Run: headless pygame with SDL's dummy video driver; simulated clock (each Clock.tick advances the game by its frame time, no real sleeping); random seed 0; keys injected as events and as key.get_pressed() state; mouse plan: one left click at the window centre at the start of phase 2, then a move to the lower-right quarter at the start of phase 3.
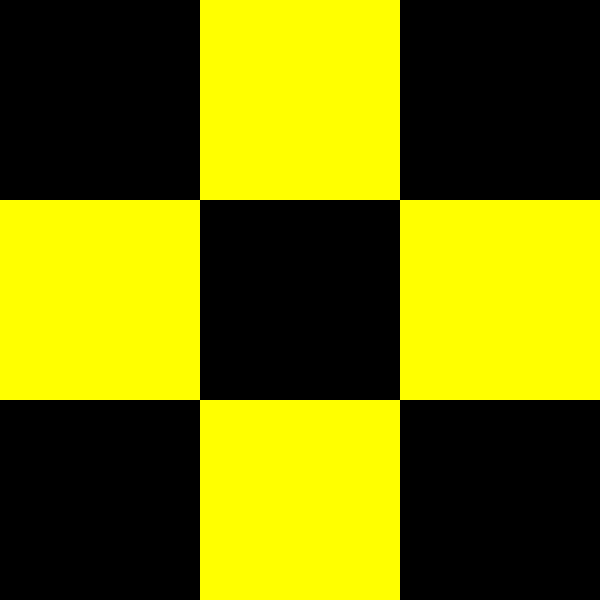
Frame 1 of 4 · flips 1–60 · no input
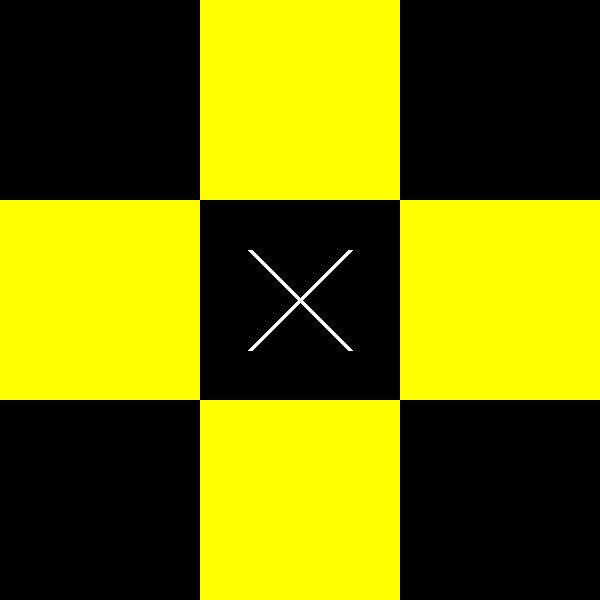
Frame 2 of 4 · flips 61–180 · clicked the window centre · tapped SPACE, RETURN · held RIGHT (→), D
Frame 3 of 4 · flips 181–300 · moved the mouse to the lower-right quarter · held DOWN (↓), S · screen unchanged from frame 2, image omitted
Frame 4 of 4 · flips 301–420 · held LEFT (←), A, UP (↑), W · screen unchanged from frame 3, image omitted

The pygame program that drew these frames:

import pygame
#from Checkerboard import checkerboard
pygame.init ()
from pygame.locals import *
screen = pygame.display.set_mode ((600,600))
pygame.display.set_caption ('Screen')
#def checkerboard ():
col1 = (0,0,0)
col2 = (255,255,0)
for loop in range (0,600,200):
    pygame.draw.rect (screen,(col1),(loop,0,200,200))
    col1,col2 = col2,col1
for loop1 in range (0,600,200):
    pygame.draw.rect (screen,(col1),(loop1,200,200,200))
    col1,col2 = col2,col1
for loop2 in range (0,600,200):
    pygame.draw.rect (screen,(col1),(loop2,400,200,200))
    col1,col2 = col2,col1
dict1 = {1:'',2:'',3:'',4:'',5:'',6:'',7:'',8:'',9:''}
turn = 0
x,y = 0,0
def text (msg,x1,y1,msgcol):
    fontobj = pygame.font.SysFont ('Times New Roman',30)
    msgobj = fontobj.render (msg,False,msgcol)
    screen.blit (msgobj,(x1,y1))
while True:
    #checkerboard ()
    for event in pygame.event.get ():
        if event.type == QUIT:
            pygame.quit ()
            exit ()
        elif event.type == MOUSEBUTTONDOWN and event.button == 1:
            x,y = event.pos
            print (x,y)
            if 0 < x < 200 and 0 < y < 200 and dict1 [1] == '':
                if turn % 2 == 0:
                    pygame.draw.line (screen,(255,255,255),(50,50),(150,150),5)
                    pygame.draw.line (screen,(255,255,255),(150,50),(50,150),5)
                    dict1 [1] = 'X'
                else:
                    pygame.draw.circle (screen,(255,255,255),(100,100),50,5)
                    dict1 [1] = 'O'
            if 200 < x < 400 and 0 < y < 200 and dict1 [2] == '':
                if turn % 2 == 0:
                    pygame.draw.line (screen,(255,255,255),(250,50),(350,150),5)
                    pygame.draw.line (screen,(255,255,255),(350,50),(250,150),5)
                    dict1 [2] = 'X'
                else:
                    pygame.draw.circle (screen,(255,255,255),(300,100),50,5)
                    dict1 [2] = 'O'
            if 400 < x < 600 and 0 < y < 200 and dict1 [3] == '':
                if turn % 2 == 0:
                    pygame.draw.line (screen,(255,255,255),(450,50),(550,150),5)
                    pygame.draw.line (screen,(255,255,255),(550,50),(450,150),5)
                    dict1 [3] = 'X'
                else:
                    pygame.draw.circle (screen,(255,255,255),(500,100),50,5)
                    dict1 [3] = 'O'
            if 0 < x < 200 and 200 < y < 400 and dict1 [4] == '':
                if turn % 2 == 0:
                    pygame.draw.line (screen,(255,255,255),(50,250),(150,350),5)
                    pygame.draw.line (screen,(255,255,255),(150,250),(50,350),5)
                    dict1 [4] = 'X'
                else:
                    pygame.draw.circle (screen,(255,255,255),(100,300),50,5)
                    dict1 [4] = 'O'
            if 200 < x < 400 and 200 < y < 400 and dict1 [5] == '':
                if turn % 2 == 0:
                    pygame.draw.line (screen,(255,255,255),(250,250),(350,350),5)
                    pygame.draw.line (screen,(255,255,255),(350,250),(250,350),5)
                    dict1 [5] = 'X'
                else:
                    pygame.draw.circle (screen,(255,255,255),(300,300),50,5)
                    dict1 [5] = 'O'
            if 400 < x < 600 and 200 < y < 400 and dict1 [6] == '':
                if turn % 2 == 0:
                    pygame.draw.line (screen,(255,255,255),(450,250),(550,350),5)
                    pygame.draw.line (screen,(255,255,255),(550,250),(450,350),5)
                    dict1 [6] = 'X'
                else:
                    pygame.draw.circle (screen,(255,255,255),(500,300),50,5)
                    dict1 [6] = 'O'
            if 0 < x < 200 and 400 < y < 600 and dict1 [7] == '':
                if turn % 2 == 0:
                    pygame.draw.line (screen,(255,255,255),(50,450),(150,550),5)
                    pygame.draw.line (screen,(255,255,255),(150,450),(50,550),5)
                    dict1 [7] = 'X'
                else:
                    pygame.draw.circle (screen,(255,255,255),(100,500),50,5)
                    dict1 [7] = 'O'
            if 200 < x < 400 and 400 < y < 600 and dict1 [8] == '':
                if turn % 2 == 0:
                    pygame.draw.line (screen,(255,255,255),(250,450),(350,550),5)
                    pygame.draw.line (screen,(255,255,255),(350,450),(250,550),5)
                    dict1 [8] = 'X'
                else:
                    pygame.draw.circle (screen,(255,255,255),(300,500),50,5)
                    dict1 [8] = 'O'
            if 400 < x < 600 and 400 < y < 600 and dict1 [9] == '':
                if turn % 2 == 0:
                    pygame.draw.line (screen,(255,255,255),(450,450),(550,550),5)
                    pygame.draw.line (screen,(255,255,255),(550,450),(450,550),5)
                    dict1 [9] = 'X'
                else:
                    pygame.draw.circle (screen,(255,255,255),(500,500),50,5)
                    dict1 [9] = 'O'
            turn = turn + 1
            print (dict1,turn)
    if dict1[1] == dict1[2] == dict1[3] != '':
        text (dict1[1] + ' Wins',300,300,(255,0,0))
        pygame.display.update ()
        break
    if dict1[1] == dict1[4] == dict1[7] != '':
        text (dict1[1] + ' Wins',300,300,(255,0,0))
        pygame.display.update ()
        break
    if dict1[1] == dict1[5] == dict1[9] != '':
        text (dict1[1] + ' Wins',300,300,(255,0,0))
        pygame.display.update ()
        break
    if dict1[2] == dict1[5] == dict1[8] != '':
        text (dict1[2] + ' Wins',300,300,(255,0,0))
        pygame.display.update ()
        break
    if dict1[3] == dict1[6] == dict1[9] != '':
        text (dict1[3] + ' Wins',300,300,(255,0,0))
        pygame.display.update ()
        break
    if dict1[4] == dict1[5] == dict1[6] != '':
        text (dict1[4] + ' Wins',300,300,(255,0,0))
        pygame.display.update ()
        break
    if dict1[7] == dict1[8] == dict1[9] != '':
        text (dict1[7] + ' Wins',300,300,(255,0,0))
        pygame.display.update ()
        break
    if dict1[3] == dict1[5] == dict1[7] != '':
        text (dict1[3] + ' Wins',300,300,(255,0,0))
        pygame.display.update ()
        break
    if dict1[1] != '' and dict1[2] != '' and dict1[3] != '' and dict1[4] != '' and dict1[5] != '' and dict1[6] != '' and dict1[7] != '' and dict1[8] != '' and dict1[9] != '':
        text ('Tie!',300,300,(255,0,0))
        pygame.display.update ()
        break
    pygame.display.update ()
